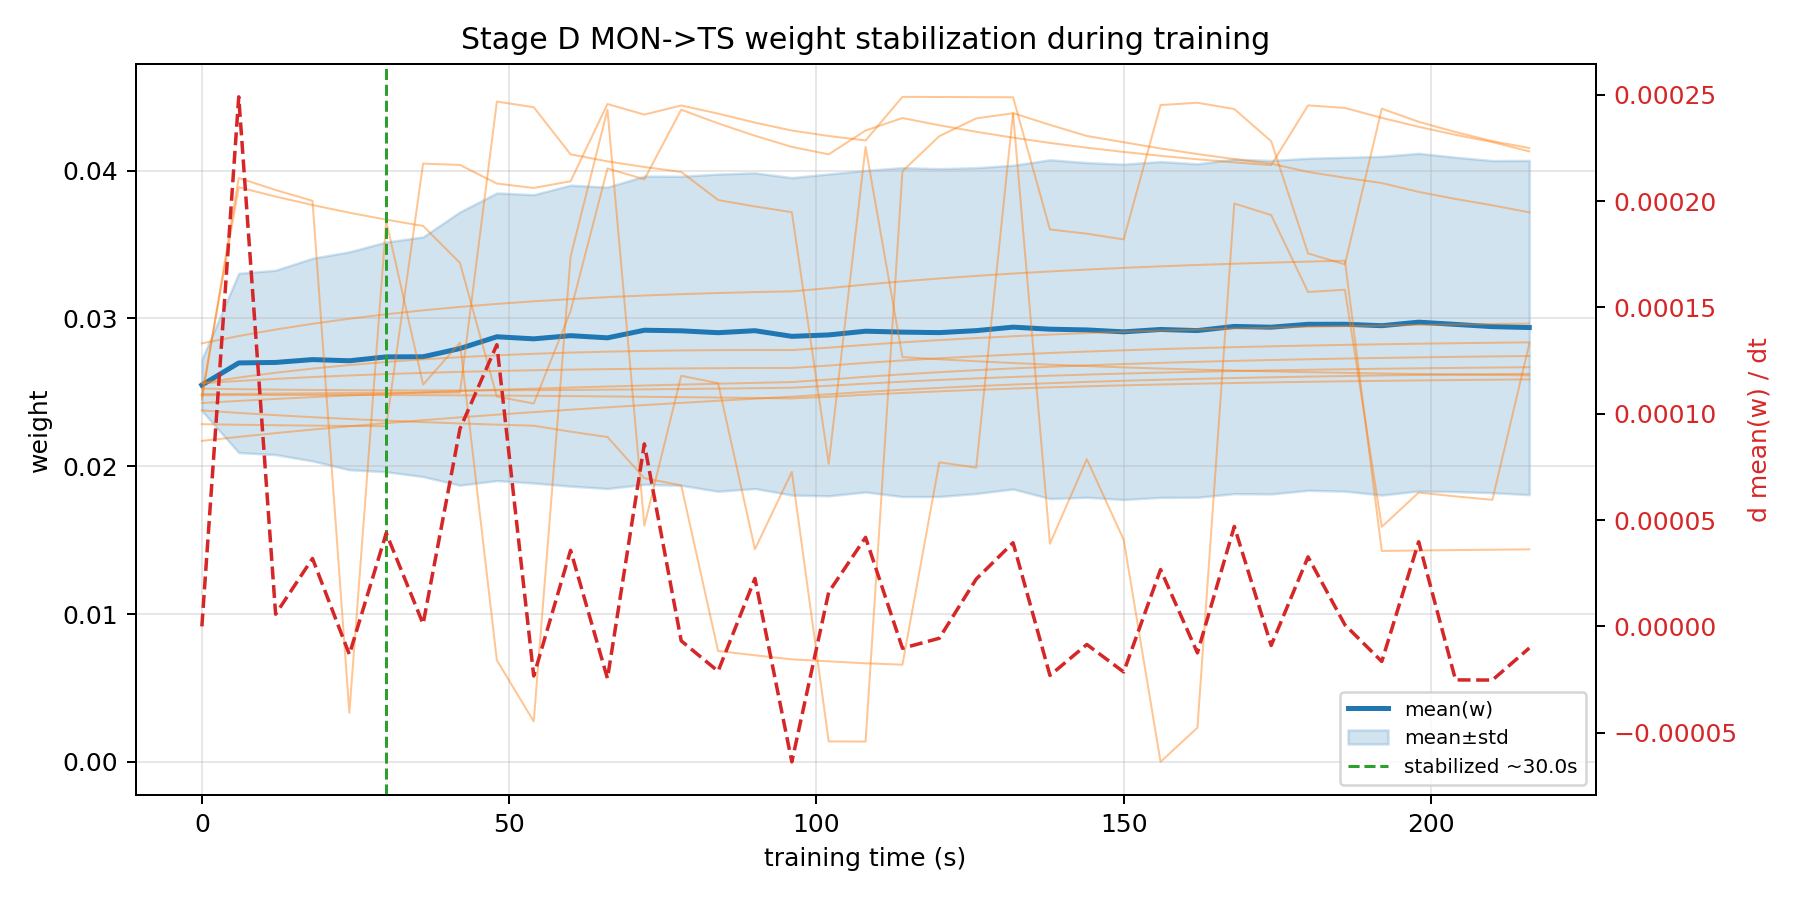

The table this chart was drawn from, first rows:
checkpoint_t_s, mean_w, std_w, dmean_w_dt
0.00000000, 0.02549, 0.001743, 0.0000000000
6, 0.02699, 0.006064, 0.0002491
12, 0.02702, 0.006238, 0.000005745
18, 0.02721, 0.006856, 0.00003196
24, 0.02713, 0.00737, -0.0000132
30, 0.0274, 0.007772, 0.00004388
36, 0.0274, 0.008109, 0.000001197
42, 0.02796, 0.009247, 0.00009296
48, 0.02876, 0.009728, 0.0001325
54, 0.02862, 0.009755, -0.00002331
60, 0.02883, 0.01018, 0.0000358
66, 0.02869, 0.01019, -0.00002448
72, 0.0292, 0.01043, 0.00008585
78, 0.02916, 0.01046, -0.00000679
84, 0.02903, 0.01073, -0.00002108
90, 0.02917, 0.01068, 0.00002256
96, 0.02879, 0.01074, -0.0000637
102, 0.02888, 0.01089, 0.00001609
108, 0.02913, 0.01088, 0.00004186
114, 0.02907, 0.01113, -0.00001029
120, 0.02904, 0.01109, -0.000005561
126, 0.02917, 0.01102, 0.00002227
132, 0.02941, 0.01095, 0.00003937
138, 0.02927, 0.01146, -0.00002305
144, 0.02922, 0.01132, -0.0000085
150, 0.02909, 0.01134, -0.00002142
156, 0.02925, 0.01136, 0.00002673
162, 0.02918, 0.01128, -0.00001246
168, 0.02946, 0.01132, 0.00004702
174, 0.0294, 0.01128, -0.000008968
180, 0.0296, 0.01123, 0.00003271
186, 0.02961, 0.01129, 0.0000007272
192, 0.02951, 0.01146, -0.00001649
198, 0.02975, 0.01142, 0.00003982
204, 0.02959, 0.01131, -0.00002516
210, 0.02944, 0.01123, -0.00002524
216, 0.02938, 0.01131, -0.00001017
